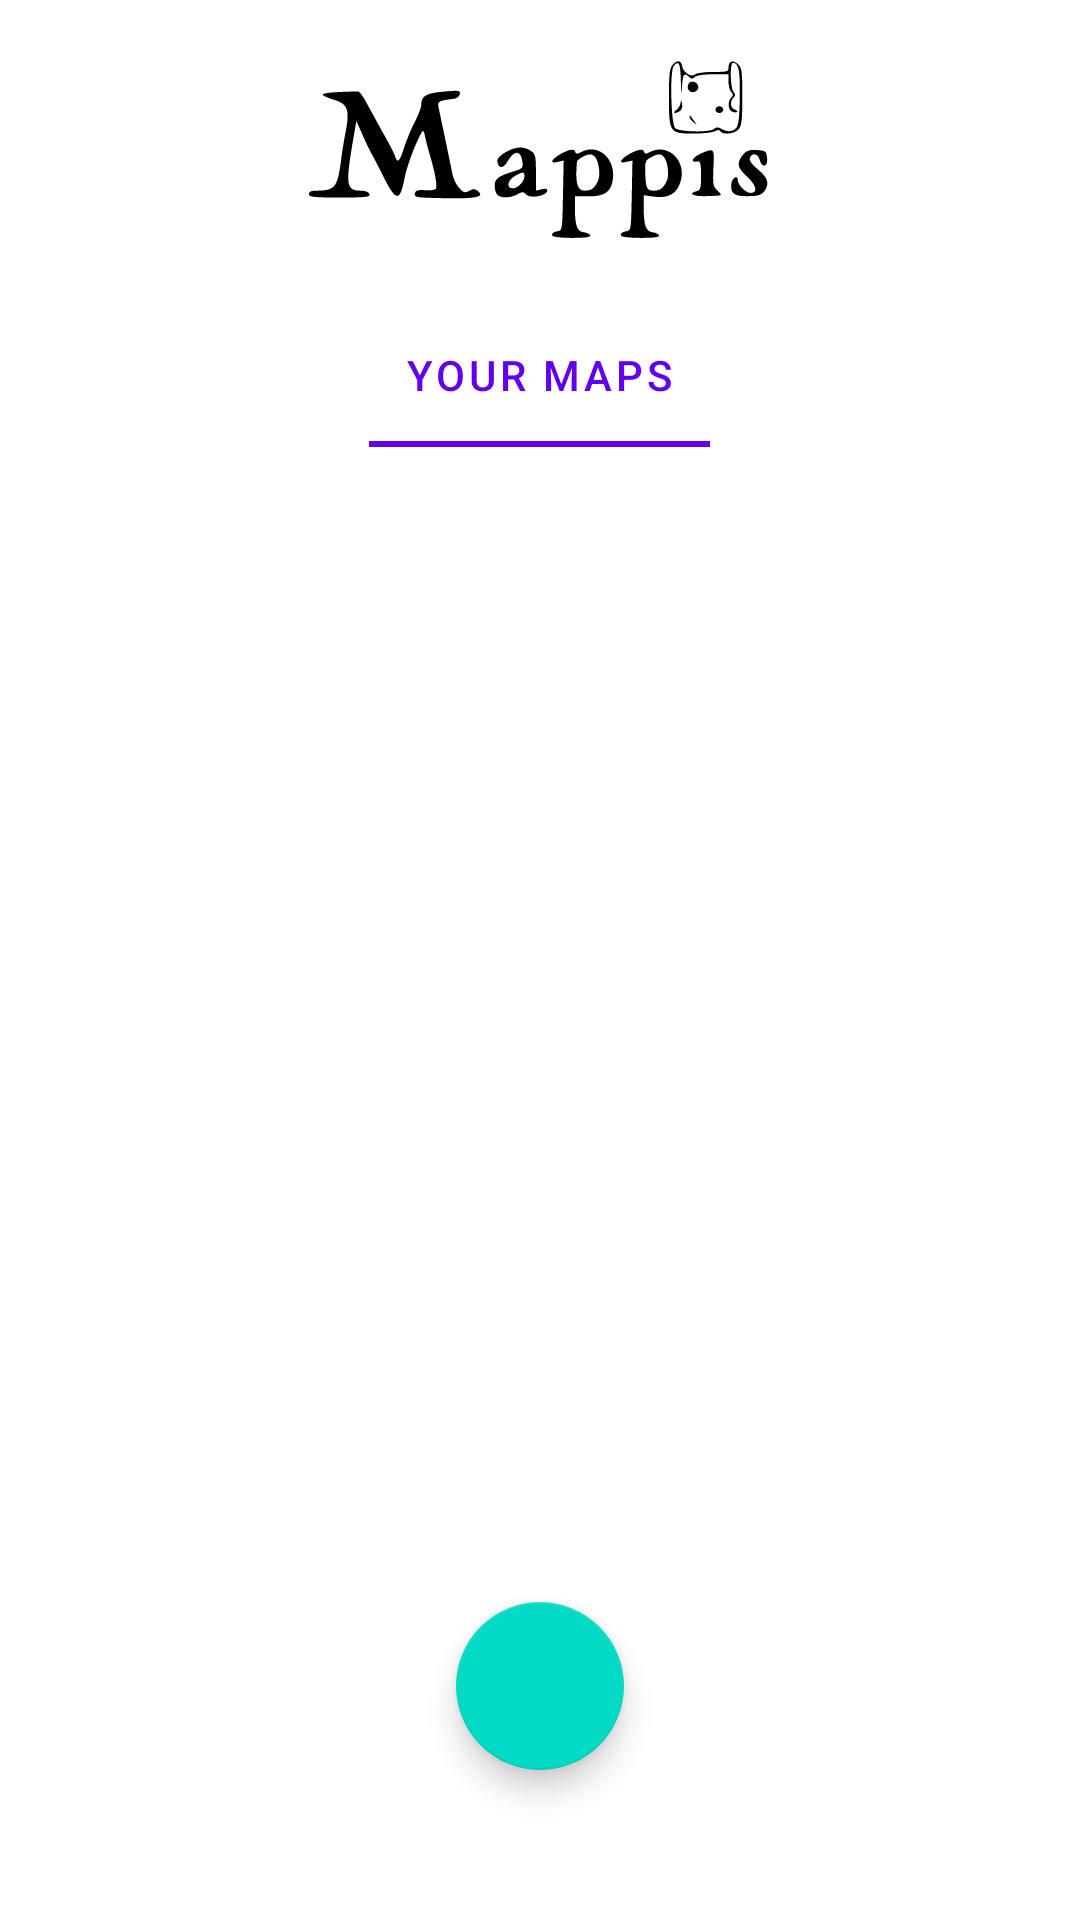

The Android layout XML behind this screen, and the referenced resources:
<!-- AndroidManifest.xml: application theme Theme.Mappis -->
<!-- res/layout/home.xml -->
<?xml version="1.0" encoding="utf-8"?>
<androidx.constraintlayout.widget.ConstraintLayout
    xmlns:android="http://schemas.android.com/apk/res/android"
    xmlns:app="http://schemas.android.com/apk/res-auto"
    xmlns:tools="http://schemas.android.com/tools"
    android:layout_width="match_parent"
    android:layout_height="match_parent">

    <androidx.constraintlayout.utils.widget.ImageFilterButton
        android:id="@+id/SettingsImageFilterButton"
        android:layout_width="61dp"
        android:layout_height="70dp"
        android:layout_marginTop="16dp"
        android:backgroundTint="#0000"
        android:foreground="?android:attr/actionBarItemBackground"
        android:tint="@color/black"
        app:layout_constraintEnd_toEndOf="parent"
        app:layout_constraintHorizontal_bias="0.0"
        app:layout_constraintStart_toStartOf="parent"
        app:layout_constraintTop_toTopOf="parent"
        app:srcCompat="@drawable/ic_baseline_settings_24" />

    <ImageView
        android:id="@+id/appLogo"
        android:layout_width="159dp"
        android:layout_height="70dp"
        android:layout_marginTop="16dp"
        app:layout_constraintEnd_toEndOf="parent"
        app:layout_constraintStart_toStartOf="parent"
        app:layout_constraintTop_toTopOf="parent"
        app:srcCompat="@drawable/ic_logo"
        android:contentDescription="@string/app_logo" />

    <com.google.android.material.tabs.TabLayout
        android:id="@+id/mapsTabLayout"
        android:layout_width="match_parent"
        android:layout_height="wrap_content"
        android:layout_marginTop="15dp"
        app:layout_constraintEnd_toEndOf="parent"
        app:layout_constraintHorizontal_bias="0.0"
        app:layout_constraintStart_toStartOf="parent"
        app:layout_constraintTop_toBottomOf="@+id/appLogo">

        <com.google.android.material.tabs.TabItem
            android:id="@+id/mapsTabItem"
            android:layout_width="wrap_content"
            android:layout_height="wrap_content"
            android:text="@string/your_maps"/>

    </com.google.android.material.tabs.TabLayout>

    <androidx.coordinatorlayout.widget.CoordinatorLayout
        android:layout_width="match_parent"
        android:layout_height="match_parent"
        android:layout_marginTop="150dp"
        app:layout_constraintBottom_toBottomOf="parent"
        app:layout_constraintEnd_toEndOf="parent"
        app:layout_constraintStart_toStartOf="parent"
        app:layout_constraintTop_toBottomOf="@+id/mapsTabLayout">

        <androidx.recyclerview.widget.RecyclerView
            android:id="@+id/recycler_view"
            android:layout_width="match_parent"
            android:layout_height="match_parent"
            tools:listitem="@layout/maps_card_layout" />

        <com.google.android.material.floatingactionbutton.FloatingActionButton
            android:id="@+id/fab_add"
            android:layout_width="wrap_content"
            android:layout_height="102dp"
            android:layout_gravity="bottom|center"
            android:layout_margin="50dp"
            android:contentDescription="@string/create_map"
            app:srcCompat="@drawable/ic_baseline_add_24" />

    </androidx.coordinatorlayout.widget.CoordinatorLayout>

</androidx.constraintlayout.widget.ConstraintLayout>
<!-- res/layout/maps_card_layout.xml (included above) -->
<?xml version="1.0" encoding="utf-8"?>
<com.google.android.material.card.MaterialCardView
    xmlns:android="http://schemas.android.com/apk/res/android"
    xmlns:app="http://schemas.android.com/apk/res-auto"
    android:layout_width="match_parent"
    android:layout_height="wrap_content"
    app:cardElevation="7dp"
    app:cardUseCompatPadding="true"
    app:cardPreventCornerOverlap="false"
    android:layout_margin="7dp">

    <androidx.appcompat.widget.LinearLayoutCompat
        android:layout_width="match_parent"
        android:layout_height="wrap_content"
        android:orientation="vertical">

        <ImageView
            android:layout_marginTop="10dp"
            android:id="@+id/mapImageView"
            android:layout_width="match_parent"
            android:layout_height="100dp"
            android:layout_marginLeft="7dp"
            android:layout_marginRight="7dp"
            android:src="@drawable/generic_map"
            android:contentDescription="@string/image_of_the_map_in_the_card" />

        <TextView
            android:id="@+id/nameTextView"
            android:gravity="center"
            android:layout_width="match_parent"
            android:layout_height="wrap_content"
            android:layout_margin="3dp"
            android:text="@string/map_name"
            android:fontFamily="@font/agave_nerd_font"
            android:textAppearance="?attr/textAppearanceHeadline6" />

        <TextView
            android:id="@+id/descriptionTextView"
            android:gravity="center"
            android:layout_width="match_parent"
            android:layout_height="wrap_content"
            android:layout_margin="3dp"
            android:text="@string/map_description"
            android:fontFamily="@font/agave_nerd_font"
            android:textAppearance="?attr/textAppearanceBody2" />

    </androidx.appcompat.widget.LinearLayoutCompat>

</com.google.android.material.card.MaterialCardView>
<!-- resources referenced by this layout -->
<resources>
  <!-- drawable generic_map: jpg bitmap (drawable, 201107 bytes) -->
  <!-- drawable ic_logo: vector/xml drawable (drawable, 5495 chars, omitted) -->
  <string name="app_logo">app_logo</string>
  <string name="create_map">Create map</string>
  <string name="image_of_the_map_in_the_card">Image of the map in the card</string>
  <string name="map_description">Map Description</string>
  <string name="map_name">Map Name</string>
  <string name="your_maps">Your maps</string>
  <style name="Theme.Mappis" parent="Theme.MaterialComponents.DayNight.NoActionBar">
          
          <item name="colorPrimary">@color/purple_500</item>
          <item name="colorPrimaryVariant">@color/purple_700</item>
          <item name="colorOnPrimary">@color/white</item>
          
          <item name="colorSecondary">@color/teal_200</item>
          <item name="colorSecondaryVariant">@color/teal_700</item>
          <item name="colorOnSecondary">@color/black</item>
          
          <item name="android:statusBarColor" tools:targetApi="l">?attr/colorPrimaryVariant</item>
          
      </style>
  <!-- not gathered from this repository: default colours our renderer supplied (Android Studio template values) -->
  <color name="purple_500">#FF6200EE</color>
  <color name="purple_700">#FF3700B3</color>
  <color name="teal_200">#FF03DAC5</color>
  <color name="teal_700">#FF018786</color>
  <color name="black">#FF000000</color>
  <color name="white">#FFFFFFFF</color>
</resources>
